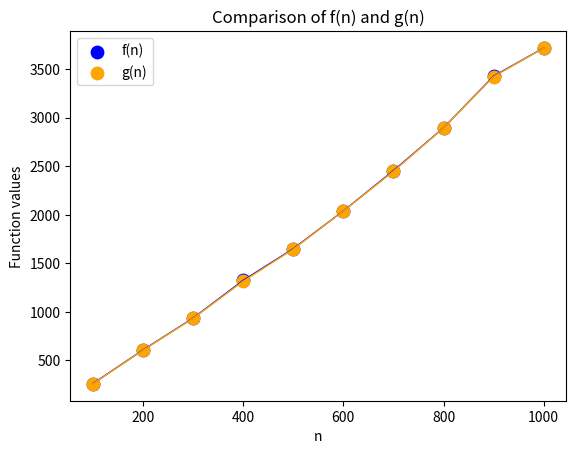

Here is the Python script that generated this plot:
import numpy as np
import matplotlib.pyplot as plt

# Data points
n = np.array([100, 200, 300, 400, 500, 600, 700, 800, 900, 1000])
f_n = np.array([262, 608, 936, 1324, 1650, 2039, 2453, 2894, 3426, 3716])
g_n = np.array([259, 605, 933, 1315, 1645, 2038, 2446, 2893, 3421, 3715])

# Plotting the actual data points for f(n) and g(n)
plt.scatter(n, f_n, color='blue', label='f(n)', s=80)
plt.scatter(n, g_n, color='orange', label='g(n)', s=80)

# Plotting the trend lines for f(n) and g(n)
plt.plot(n, f_n, color='blue', linestyle='-',linewidth=1)
plt.plot(n, g_n, color='orange', linestyle='-',linewidth=1)

# Adding labels and title
plt.xlabel('n')
plt.ylabel('Function values')
plt.title('Comparison of f(n) and g(n)')
#plt.ylim(min(min(f_n), min(g_n)) - 100, max(max(f_n), max(g_n)) + 100)

# Adding a legend
plt.legend()

# Display the plot
plt.show()
